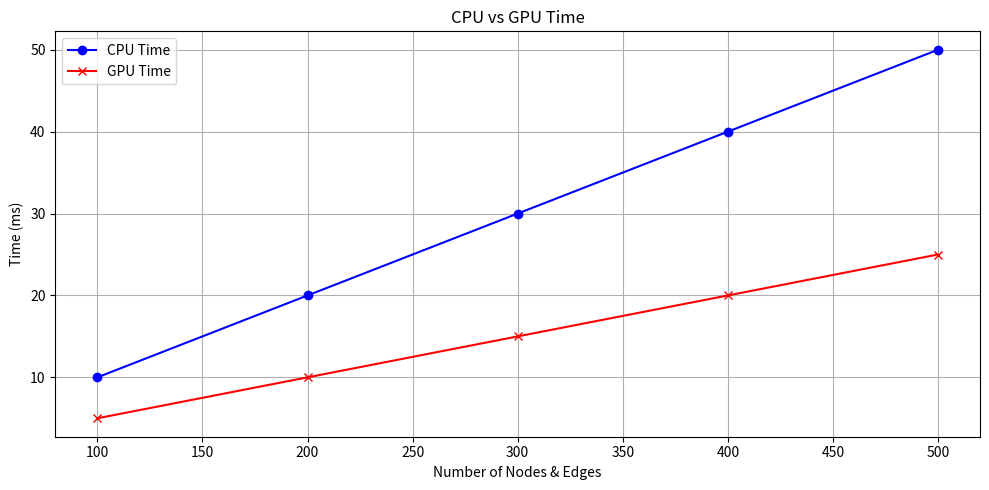

Here is the Python script that generated this plot:
import matplotlib.pyplot as plt
import matplotlib

# Use Agg backend for non-interactive mode
matplotlib.use('Agg')

def plot_nodes_edges_time(nodes_edges, cpu_times, gpu_times, output_file):
    # Assuming nodes_edges, cpu_times, and gpu_times are lists of corresponding values

    plt.figure(figsize=(10, 5))  # Set the figure size

    # Plot CPU times as a blue line
    plt.plot(nodes_edges, cpu_times, marker='o', color='blue', label='CPU Time')

    # Plot GPU times as a red line
    plt.plot(nodes_edges, gpu_times, marker='x', color='red', label='GPU Time')

    # Add labels and title
    plt.xlabel('Number of Nodes & Edges')
    plt.ylabel('Time (ms)')
    plt.title('CPU vs GPU Time')

    # Add legend
    plt.legend()

    # Show grid
    plt.grid(True)

    # Save the plot to a file
    plt.tight_layout()
    plt.savefig(output_file)

# Example usage
nodes_edges = [100, 200, 300, 400, 500]  # Example number of nodes & edges
cpu_times = [10, 20, 30, 40, 50]  # Example CPU times in ms
gpu_times = [5, 10, 15, 20, 25]    # Example GPU times in ms
output_file = "performance_plot.png"  # Output file name

plot_nodes_edges_time(nodes_edges, cpu_times, gpu_times, output_file)
